Dataset: floro-dataset (GitHub, ThaRushi0809/floro-dataset). Classes: anthracnose, healthy, soft rot.

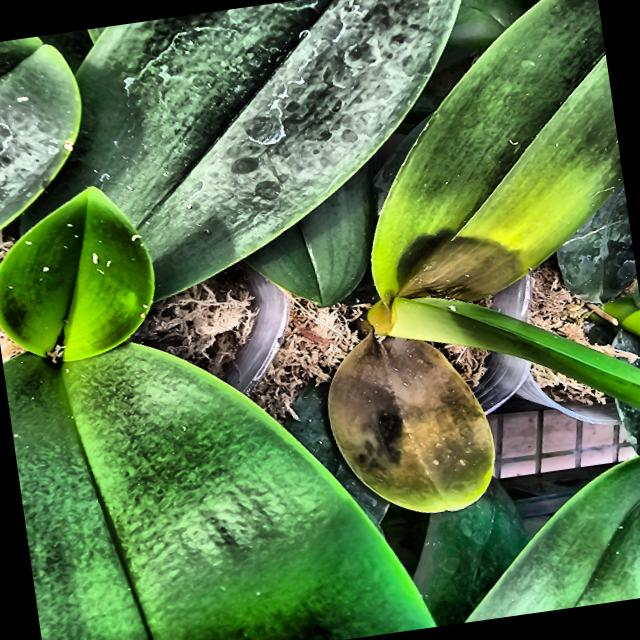
Label: soft rot

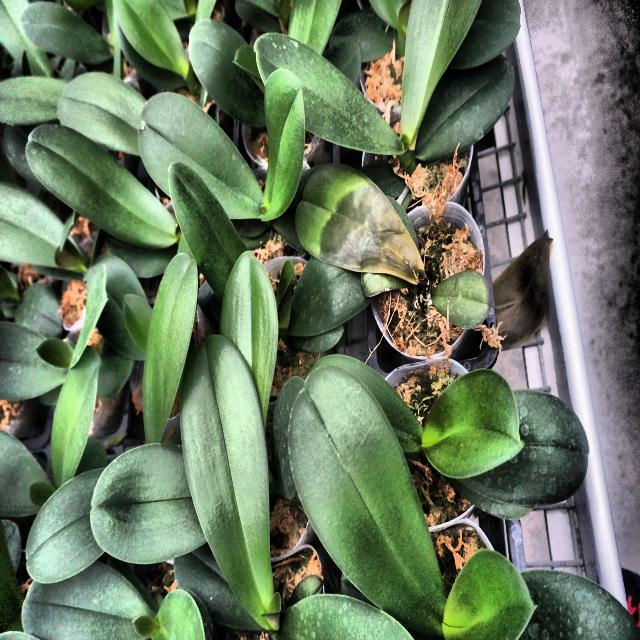
Label: soft rot

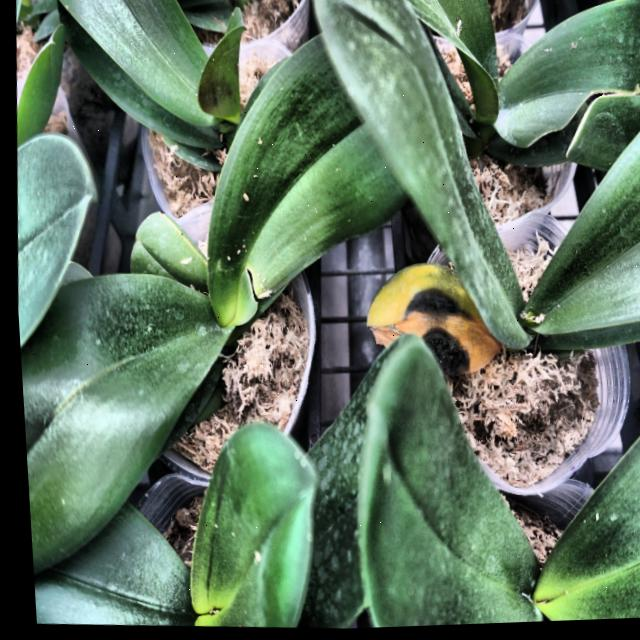
Label: anthracnose

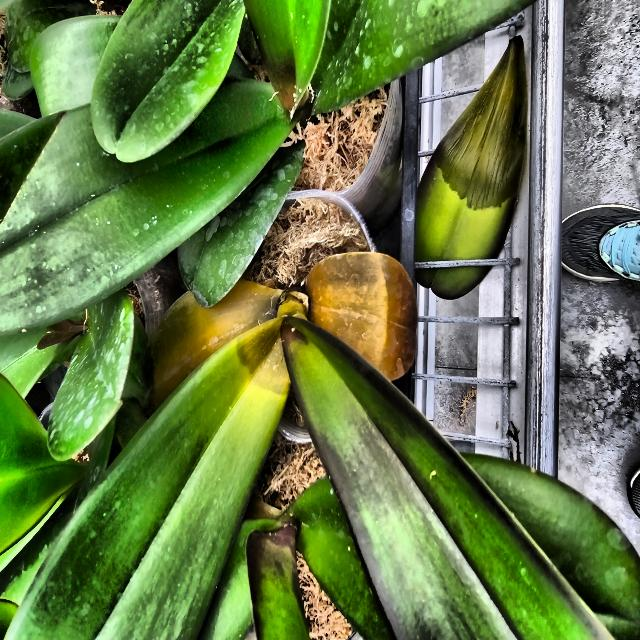
Label: soft rot

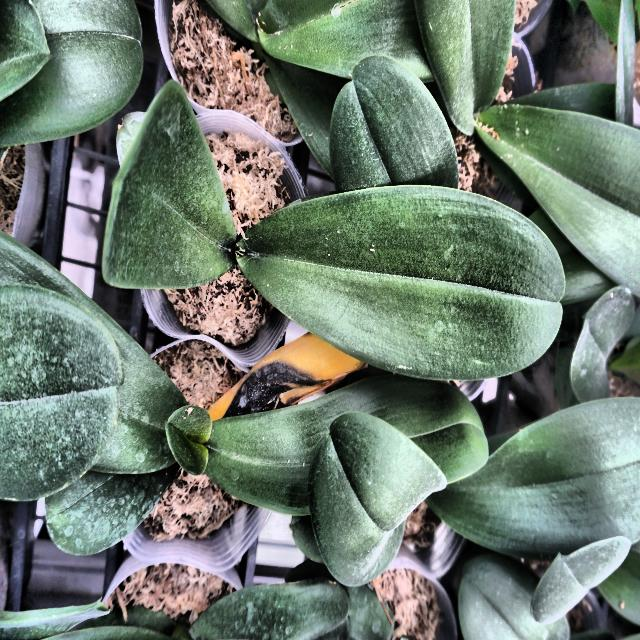
Label: anthracnose

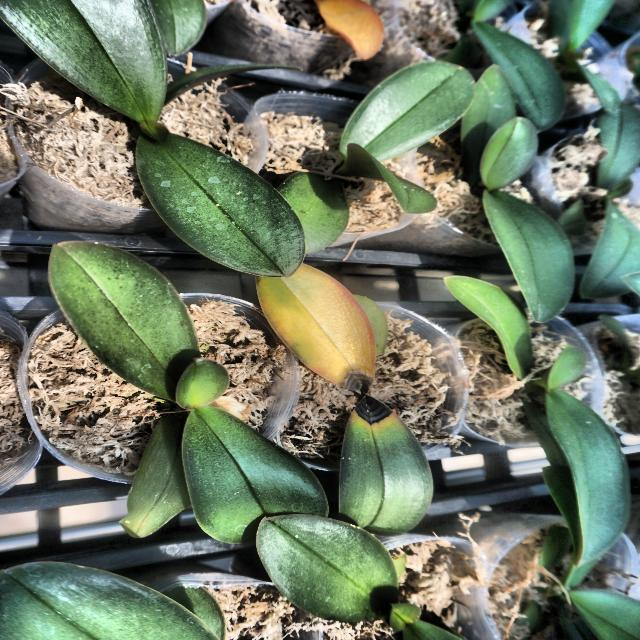
Label: anthracnose
